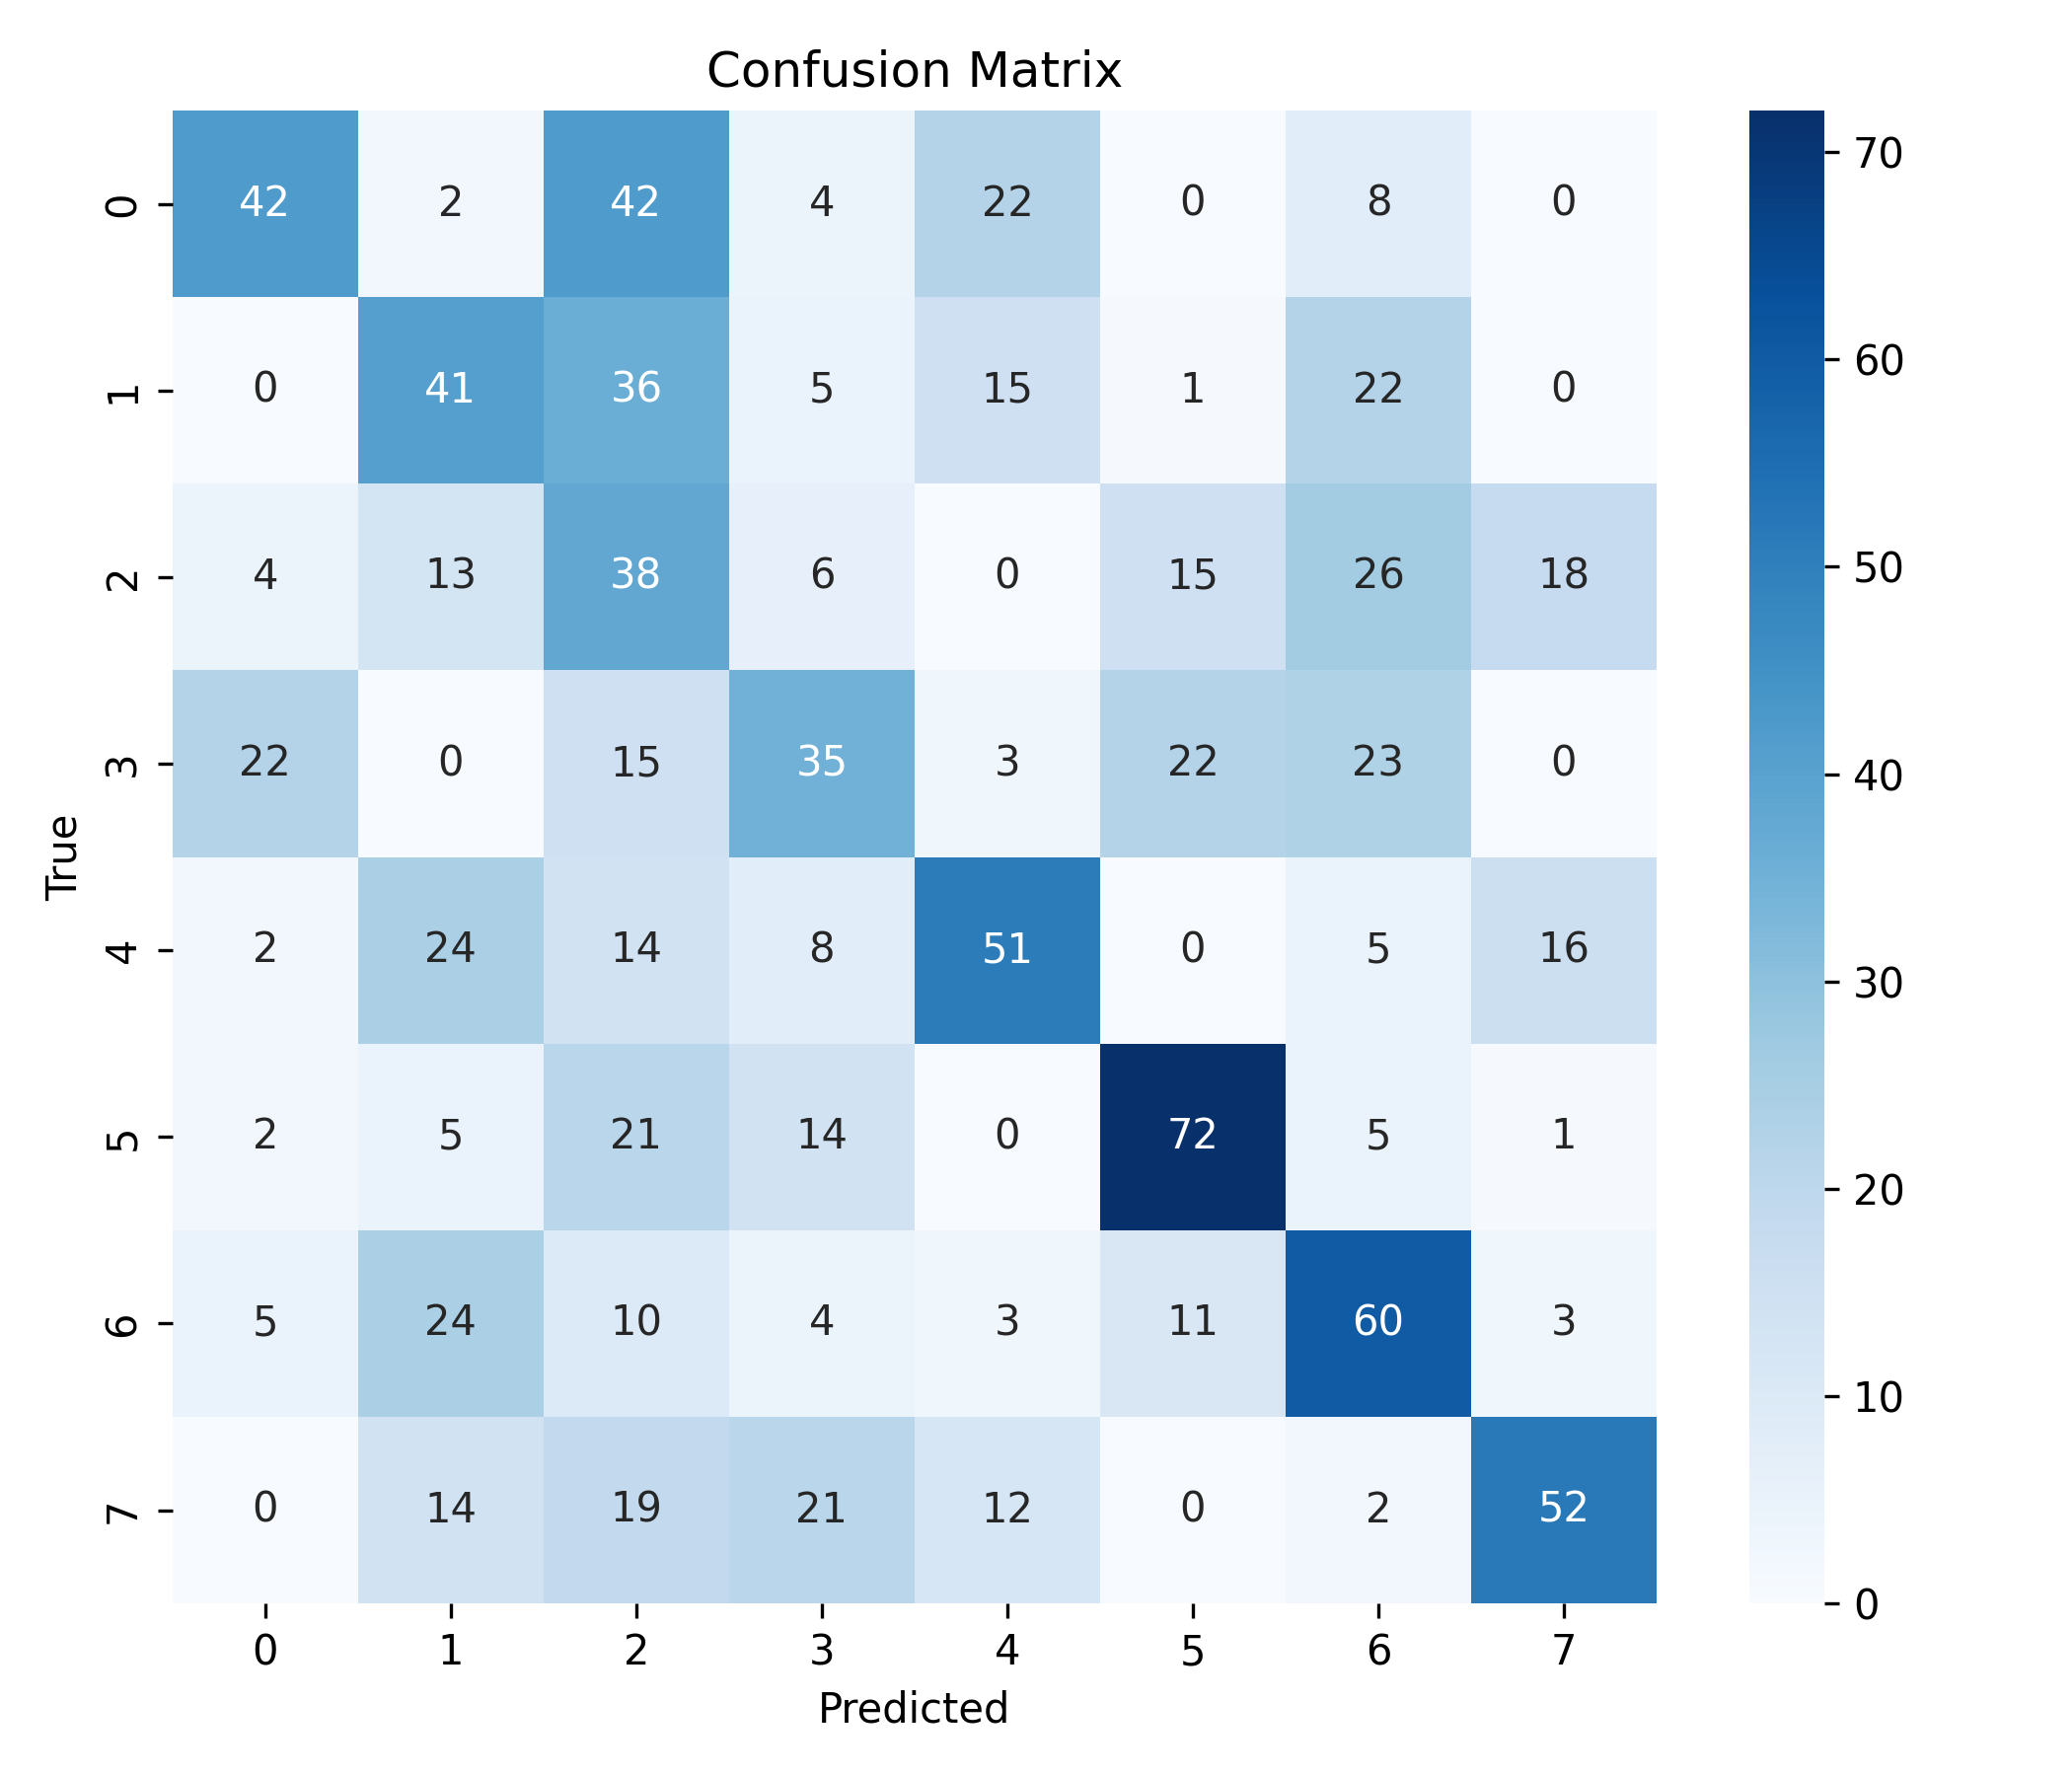

The table this chart was drawn from, first rows:
, 0, 1, 2, 3, 4, 5, 6, 7
0, 42, 2, 42, 4, 22, 0, 8, 0
1, 0, 41, 36, 5, 15, 1, 22, 0
2, 4, 13, 38, 6, 0, 15, 26, 18
3, 22, 0, 15, 35, 3, 22, 23, 0
4, 2, 24, 14, 8, 51, 0, 5, 16
5, 2, 5, 21, 14, 0, 72, 5, 1
6, 5, 24, 10, 4, 3, 11, 60, 3
7, 0, 14, 19, 21, 12, 0, 2, 52
